Run: headless pygame with SDL's dummy video driver; simulated clock (each Clock.tick advances the game by its frame time, no real sleeping); random seed 0; keys injected as events and as key.get_pressed() state; no mouse input.
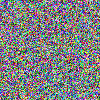
Frame 1 of 4 · flips 1–60 · no input
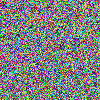
Frame 2 of 4 · flips 61–180 · tapped SPACE, RETURN · held RIGHT (→), D
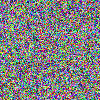
Frame 3 of 4 · flips 181–300 · held DOWN (↓), S
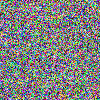
Frame 4 of 4 · flips 301–420 · held LEFT (←), A, UP (↑), W

The pygame program that drew these frames:

import random
import pygame
from pygame import *


running = 1
screenWidth, screenHeight = 100, 100
pygame.init()
pygame.display.set_caption('Image')
screen = pygame.display.set_mode((screenWidth, screenHeight))


def draw():
    for row in range(screenHeight):
        for col in range(screenWidth):
            pf = pygame.Surface((1, 1))
            pf.fill((
                random.randint(1, 255),
                random.randint(1, 255),
                random.randint(1, 255)))
            screen.blit(pf, (col, row))


while running:
    draw()
    pygame.display.flip()
    pygame.time.delay(1000)
    for e in pygame.event.get():
        if e.type == pygame.QUIT:
            running = False

pygame.display.quit()
